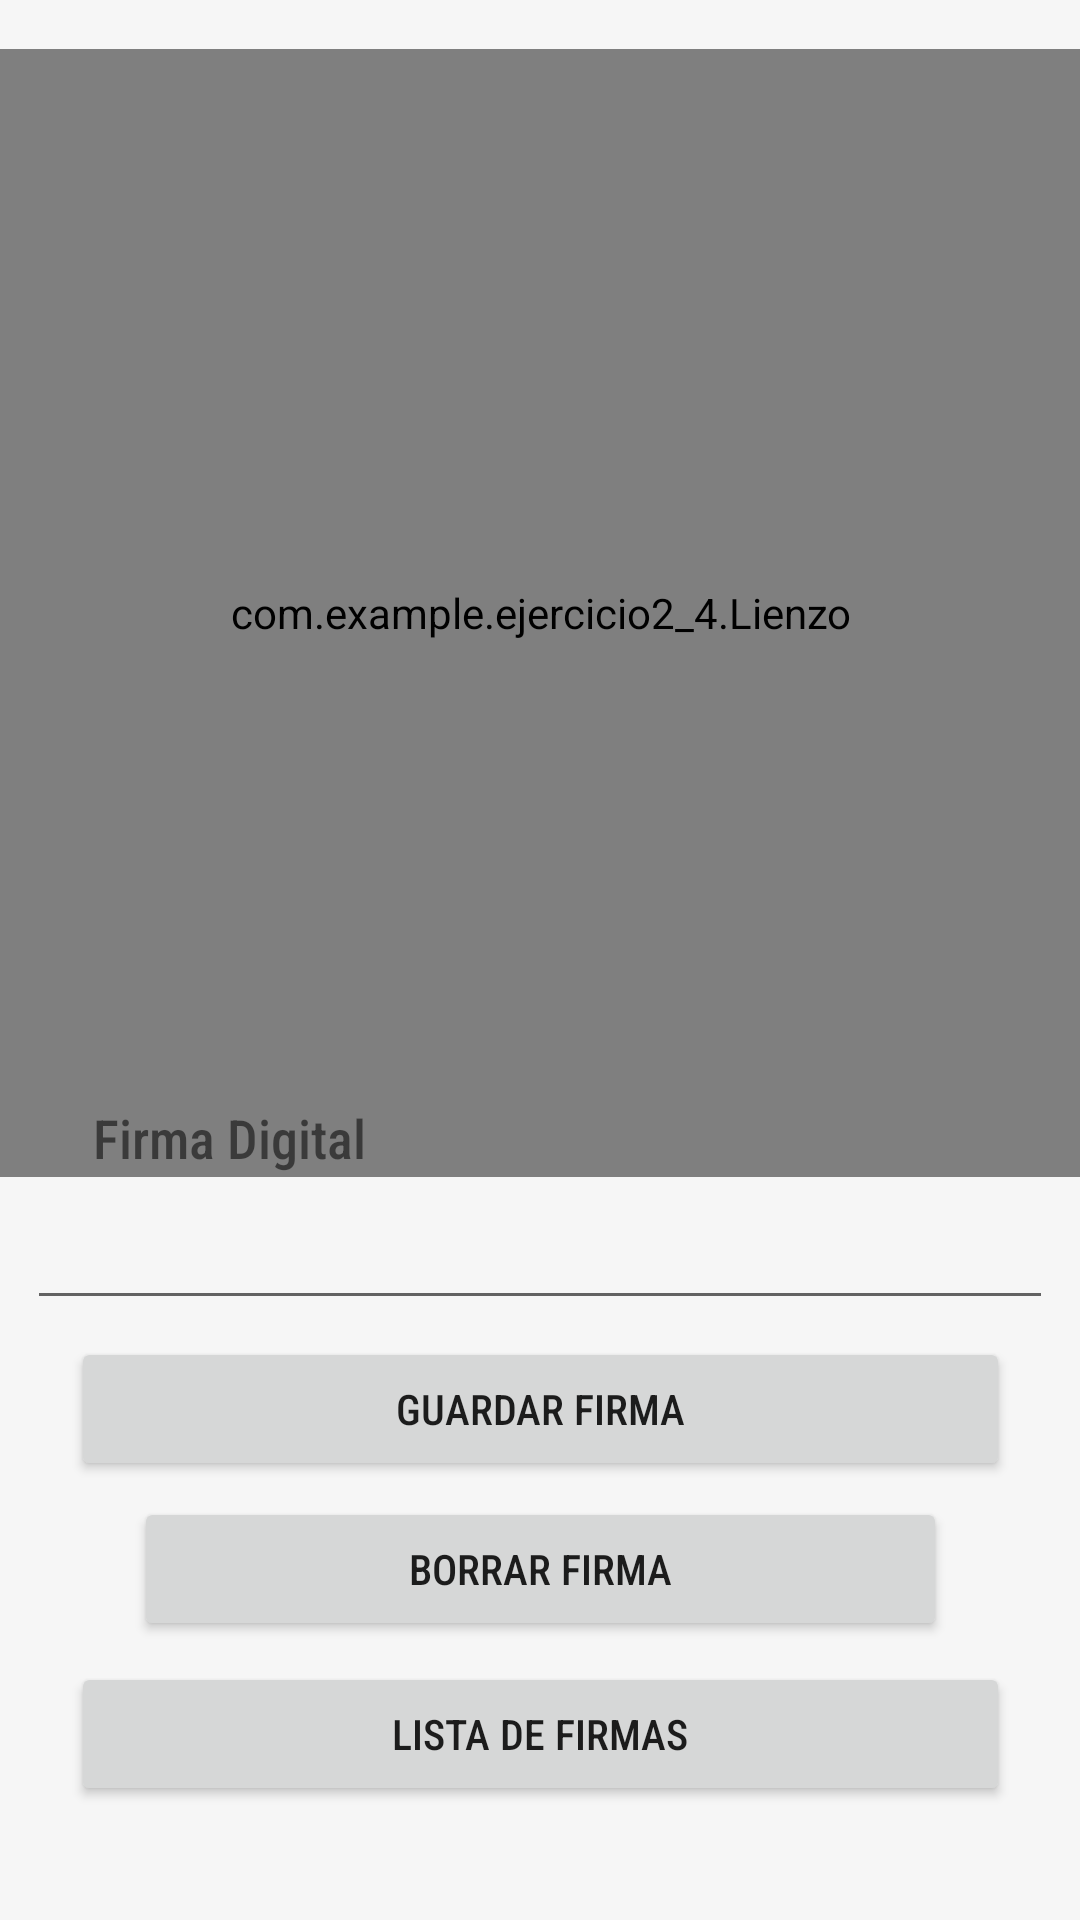

Here is an Android app screen rendered from its layout file. Give the layout XML and the strings, colors and styles it references.
<!-- AndroidManifest.xml: application theme Theme.Ejercicio2_4 -->
<!-- res/layout/activity_main.xml -->
<?xml version="1.0" encoding="utf-8"?>
<androidx.constraintlayout.widget.ConstraintLayout xmlns:android="http://schemas.android.com/apk/res/android"
    xmlns:app="http://schemas.android.com/apk/res-auto"
    xmlns:tools="http://schemas.android.com/tools"
    android:layout_width="match_parent"
    android:layout_height="match_parent"
    android:background="#F6F6F6"
    tools:context=".MainActivity">


    <Button
        android:id="@+id/btnGuardar"
        android:layout_width="313dp"
        android:layout_height="48dp"
        android:fontFamily="sans-serif-condensed-medium"
        android:text="Guardar Firma"
        app:layout_constraintBottom_toBottomOf="parent"
        app:layout_constraintEnd_toEndOf="parent"
        app:layout_constraintStart_toStartOf="parent"
        app:layout_constraintTop_toTopOf="parent"
        app:layout_constraintVertical_bias="0.753">

    </Button>

    <Button
        android:id="@+id/btnBorrarFirma"
        android:layout_width="271dp"
        android:layout_height="48dp"
        android:fontFamily="sans-serif-condensed-medium"
        android:text="Borrar Firma"
        app:layout_constraintBottom_toBottomOf="parent"
        app:layout_constraintEnd_toEndOf="parent"
        app:layout_constraintStart_toStartOf="parent"
        app:layout_constraintTop_toTopOf="parent"
        app:layout_constraintVertical_bias="0.843">

    </Button>

    <Button
        android:id="@+id/btnListaFirmas"
        android:layout_width="313dp"
        android:layout_height="48dp"
        android:fontFamily="sans-serif-condensed-medium"
        android:text="Lista de firmas"
        app:layout_constraintBottom_toBottomOf="parent"
        app:layout_constraintEnd_toEndOf="parent"
        app:layout_constraintStart_toStartOf="parent"
        app:layout_constraintTop_toTopOf="parent"
        app:layout_constraintVertical_bias="0.936">

    </Button>

    <com.example.ejercicio2_4.Lienzo
        android:id="@+id/lienzo"
        android:layout_width="374dp"
        android:layout_height="376dp"
        android:background="#FFFFFF"
        app:layout_constraintBottom_toBottomOf="parent"
        app:layout_constraintEnd_toEndOf="parent"
        app:layout_constraintStart_toStartOf="parent"
        app:layout_constraintTop_toTopOf="parent"
        app:layout_constraintVertical_bias="0.062">

    </com.example.ejercicio2_4.Lienzo>

    <EditText
        android:id="@+id/txtDescripcion"
        android:layout_width="342dp"
        android:layout_height="48dp"
        android:inputType="textPersonName"
        app:layout_constraintBottom_toBottomOf="parent"
        app:layout_constraintEnd_toEndOf="parent"
        app:layout_constraintHorizontal_bias="0.506"
        app:layout_constraintStart_toStartOf="parent"
        app:layout_constraintTop_toTopOf="parent"
        app:layout_constraintVertical_bias="0.662" />

    <TextView
        android:id="@+id/textView"
        android:layout_width="wrap_content"
        android:layout_height="wrap_content"
        android:fontFamily="sans-serif-condensed-medium"
        android:text="Firma Digital"
        android:textSize="18sp"
        app:layout_constraintBottom_toBottomOf="parent"
        app:layout_constraintEnd_toEndOf="parent"
        app:layout_constraintHorizontal_bias="0.115"
        app:layout_constraintStart_toStartOf="parent"
        app:layout_constraintTop_toTopOf="parent"
        app:layout_constraintVertical_bias="0.596" />


</androidx.constraintlayout.widget.ConstraintLayout>
<!-- resources referenced by this layout -->
<resources>
  <style name="Theme.Ejercicio2_4" parent="Theme.MaterialComponents.DayNight.DarkActionBar">
          
          <item name="colorPrimary">@color/purple_500</item>
          <item name="colorPrimaryVariant">@color/purple_700</item>
          <item name="colorOnPrimary">@color/white</item>
          
          <item name="colorSecondary">@color/teal_200</item>
          <item name="colorSecondaryVariant">@color/teal_700</item>
          <item name="colorOnSecondary">@color/black</item>
          
          <item name="android:statusBarColor" tools:targetApi="l">?attr/colorPrimaryVariant</item>
          
      </style>
  <!-- not gathered from this repository: default colours our renderer supplied (Android Studio template values) -->
  <color name="purple_500">#FF6200EE</color>
  <color name="purple_700">#FF3700B3</color>
  <color name="teal_200">#FF03DAC5</color>
  <color name="teal_700">#FF018786</color>
  <color name="black">#FF000000</color>
  <color name="white">#FFFFFFFF</color>
</resources>
